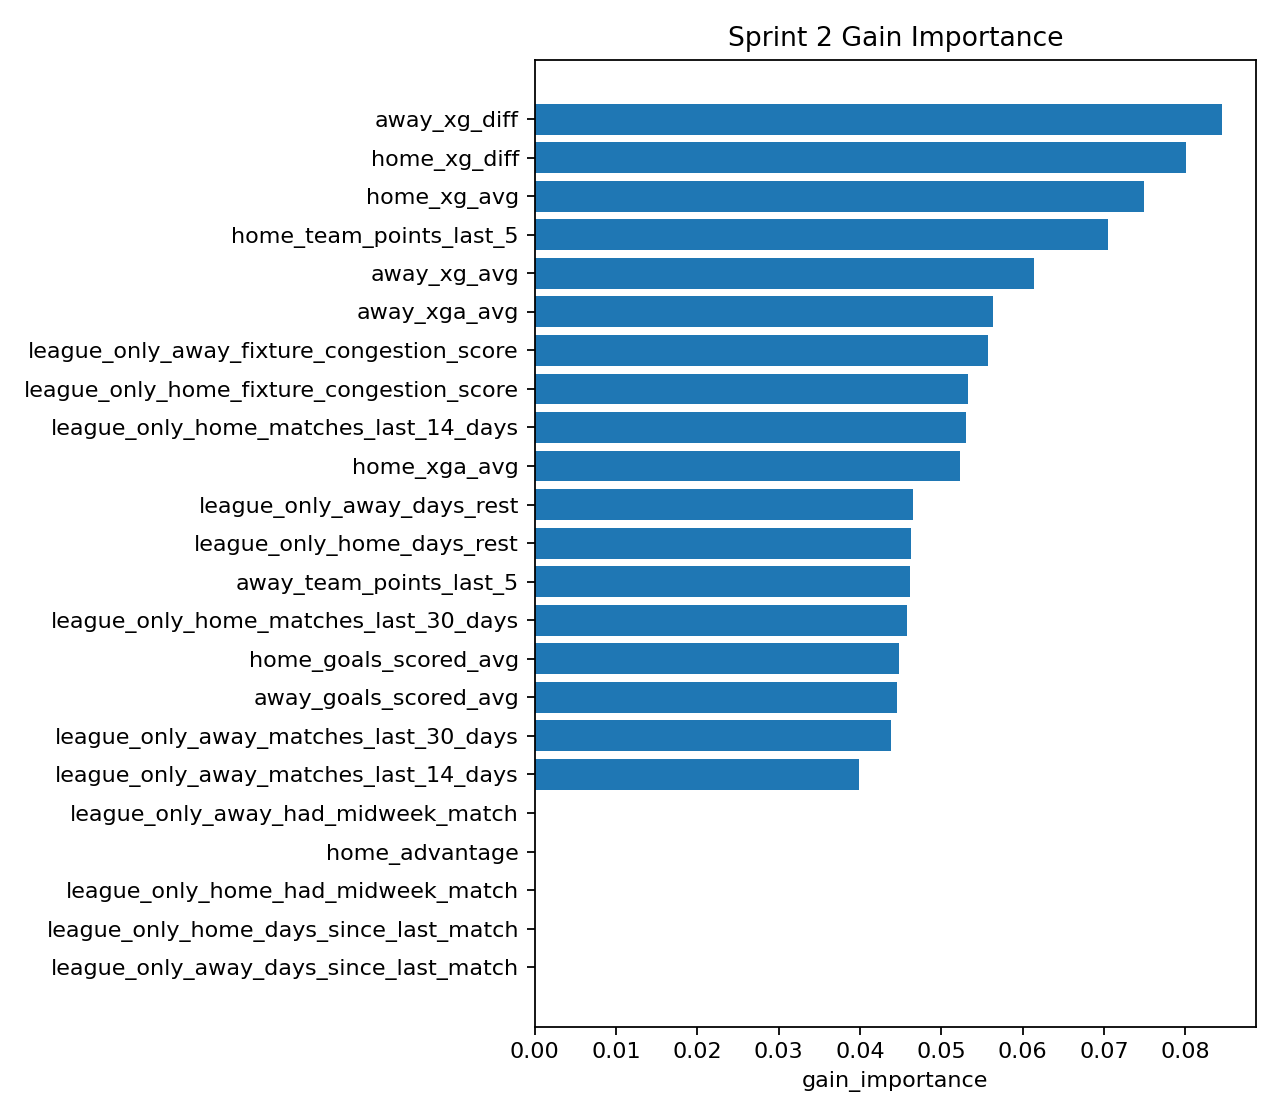

Data behind this chart, as committed beside it:
feature, gain_importance
away_xg_diff, 0.08448
home_xg_diff, 0.08004
home_xg_avg, 0.07493
home_team_points_last_5, 0.07047
away_xg_avg, 0.06136
away_xga_avg, 0.05632
league_only_away_fixture_congestion_scor…, 0.0557
league_only_home_fixture_congestion_scor…, 0.05325
league_only_home_matches_last_14_days, 0.05308
home_xga_avg, 0.05236
league_only_away_days_rest, 0.04656
league_only_home_days_rest, 0.04623
away_team_points_last_5, 0.04617
league_only_home_matches_last_30_days, 0.04584
home_goals_scored_avg, 0.04484
away_goals_scored_avg, 0.04462
league_only_away_matches_last_30_days, 0.04386
league_only_away_matches_last_14_days, 0.03989
home_advantage, 0.0
league_only_home_had_midweek_match, 0.0
league_only_home_days_since_last_match, 0.0
league_only_away_had_midweek_match, 0.0
league_only_away_days_since_last_match, 0.0
